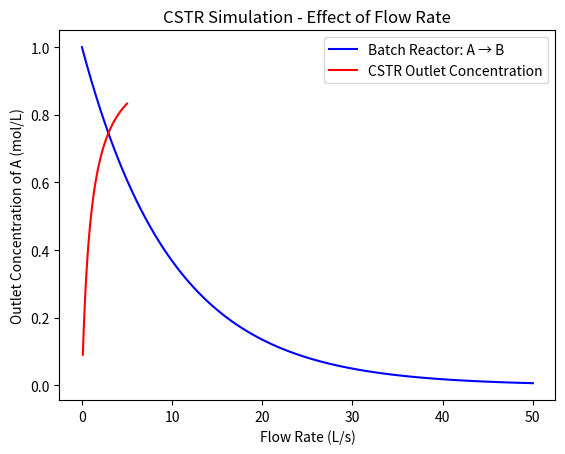

Generate this figure with matplotlib:
import numpy as np
import matplotlib.pyplot as plt
from scipy.integrate import odeint

# Define reaction rate constant
k = 0.1  # Reaction rate constant (1/s)

# Differential equation for batch reactor
def reaction(C_A, t):
    dC_A_dt = -k * C_A  # First-order decay
    return dC_A_dt

# Initial concentration of A
C_A0 = 1.0  # mol/L

# Time range
t = np.linspace(0, 50, 100)

# Solve the ODE
C_A = odeint(reaction, C_A0, t)

# Plot results
plt.plot(t, C_A, label="Batch Reactor: A → B", color="b")
plt.xlabel("Time (s)")
plt.ylabel("Concentration of A (mol/L)")
plt.title("Batch Reactor Simulation")
plt.legend()
plt.grid()
plt.show()


import numpy as np
import matplotlib.pyplot as plt

# Define parameters
k = 0.1  # Reaction rate constant (1/s)
V = 10   # Reactor volume (L)
F = 1    # Flow rate (L/s)
C_Ain = 1  # Inlet concentration (mol/L)

# CSTR outlet concentration equation
C_Aout = C_Ain / (1 + k*V/F)

# Display results
print(f"Outlet Concentration of A in CSTR: {C_Aout:.3f} mol/L")

# Generate flow rate variations
flow_rates = np.linspace(0.1, 5, 50)
outlet_concentrations = C_Ain / (1 + k*V/flow_rates)

# Plot results
plt.plot(flow_rates, outlet_concentrations, label="CSTR Outlet Concentration", color="r")
plt.xlabel("Flow Rate (L/s)")
plt.ylabel("Outlet Concentration of A (mol/L)")
plt.title("CSTR Simulation - Effect of Flow Rate")
plt.legend()
plt.grid()
plt.show()
